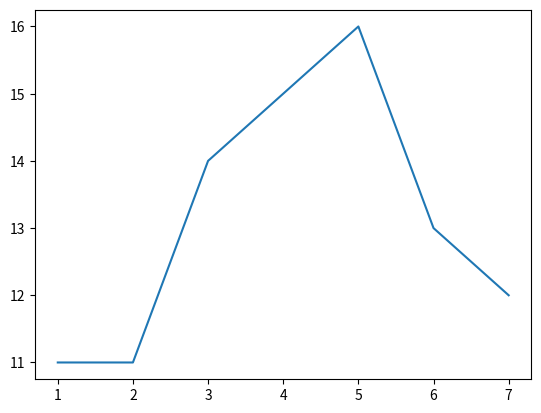

Reproduce this figure in Python.
import matplotlib.pyplot as plt
import numpy as np

# 绘图三部曲
# 1.创建画布
# figure args: figsize 大小 dpi 像素 返回值 画布对象
# 2.绘制图形
plt.figure()

x = np.arange(1, 8)
y = np.array([11, 11, 14, 15, 16, 13, 12])
plt.plot(x, y)
plt.show()
# 图形展示
